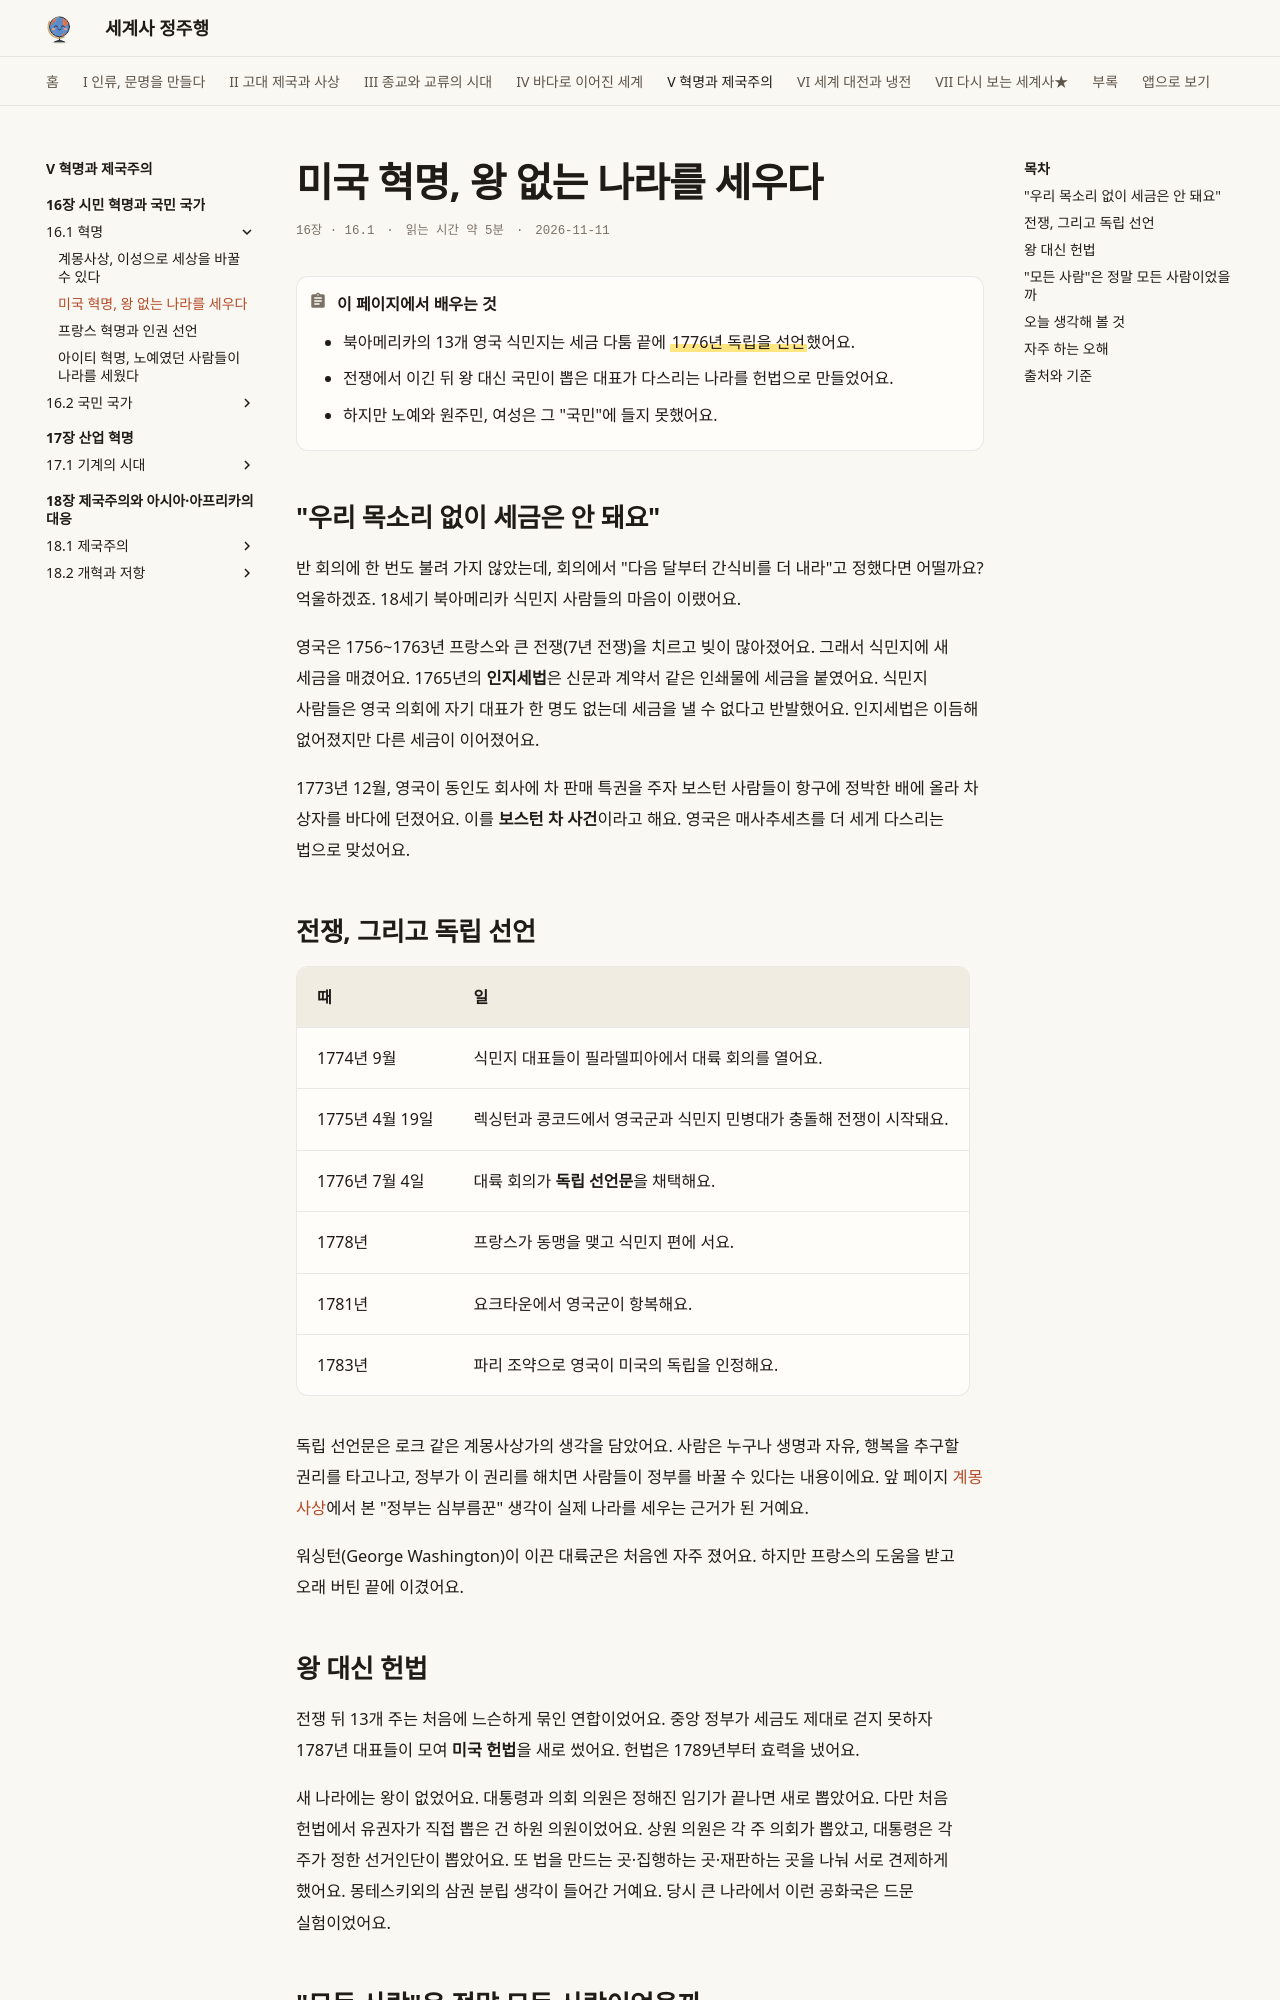

repository: history-jungjuhang/world-history · page: part5/ch16/american-revolution/index.html · generator: mkdocs

# 미국 혁명, 왕 없는 나라를 세우다

<p class="ep-meta"><span>16장 · 16.1</span><span>읽는 시간 약 5분</span><span>2026-11-11</span></p>

!!! abstract "이 페이지에서 배우는 것"
    - 북아메리카의 13개 영국 식민지는 세금 다툼 끝에 ==1776년 독립을 선언==했어요.
    - 전쟁에서 이긴 뒤 왕 대신 국민이 뽑은 대표가 다스리는 나라를 헌법으로 만들었어요.
    - 하지만 노예와 원주민, 여성은 그 "국민"에 들지 못했어요.

## "우리 목소리 없이 세금은 안 돼요"

반 회의에 한 번도 불려 가지 않았는데, 회의에서 "다음 달부터 간식비를 더 내라"고 정했다면 어떨까요? 억울하겠죠. 18세기 북아메리카 식민지 사람들의 마음이 이랬어요.

영국은 1756~1763년 프랑스와 큰 전쟁(7년 전쟁)을 치르고 빚이 많아졌어요. 그래서 식민지에 새 세금을 매겼어요. 1765년의 **인지세법**은 신문과 계약서 같은 인쇄물에 세금을 붙였어요. 식민지 사람들은 영국 의회에 자기 대표가 한 명도 없는데 세금을 낼 수 없다고 반발했어요. 인지세법은 이듬해 없어졌지만 다른 세금이 이어졌어요.

1773년 12월, 영국이 동인도 회사에 차 판매 특권을 주자 보스턴 사람들이 항구에 정박한 배에 올라 차 상자를 바다에 던졌어요. 이를 **보스턴 차 사건**이라고 해요. 영국은 매사추세츠를 더 세게 다스리는 법으로 맞섰어요.

## 전쟁, 그리고 독립 선언

| 때 | 일 |
|---|---|
| 1774년 9월 | 식민지 대표들이 필라델피아에서 대륙 회의를 열어요. |
| 1775년 4월 19일 | 렉싱턴과 콩코드에서 영국군과 식민지 민병대가 충돌해 전쟁이 시작돼요. |
| 1776년 7월 4일 | 대륙 회의가 **독립 선언문**을 채택해요. |
| 1778년 | 프랑스가 동맹을 맺고 식민지 편에 서요. |
| 1781년 | 요크타운에서 영국군이 항복해요. |
| 1783년 | 파리 조약으로 영국이 미국의 독립을 인정해요. |

독립 선언문은 로크 같은 계몽사상가의 생각을 담았어요. 사람은 누구나 생명과 자유, 행복을 추구할 권리를 타고나고, 정부가 이 권리를 해치면 사람들이 정부를 바꿀 수 있다는 내용이에요. 앞 페이지 [계몽사상](enlightenment.md)에서 본 "정부는 심부름꾼" 생각이 실제 나라를 세우는 근거가 된 거예요.

워싱턴(George Washington)이 이끈 대륙군은 처음엔 자주 졌어요. 하지만 프랑스의 도움을 받고 오래 버틴 끝에 이겼어요.

## 왕 대신 헌법

전쟁 뒤 13개 주는 처음에 느슨하게 묶인 연합이었어요. 중앙 정부가 세금도 제대로 걷지 못하자 1787년 대표들이 모여 **미국 헌법**을 새로 썼어요. 헌법은 1789년부터 효력을 냈어요.

새 나라에는 왕이 없었어요. 대통령과 의회 의원은 정해진 임기가 끝나면 새로 뽑았어요. 다만 처음 헌법에서 유권자가 직접 뽑은 건 하원 의원이었어요. 상원 의원은 각 주 의회가 뽑았고, 대통령은 각 주가 정한 선거인단이 뽑았어요. 또 법을 만드는 곳·집행하는 곳·재판하는 곳을 나눠 서로 견제하게 했어요. 몽테스키외의 삼권 분립 생각이 들어간 거예요. 당시 큰 나라에서 이런 공화국은 드문 실험이었어요.
